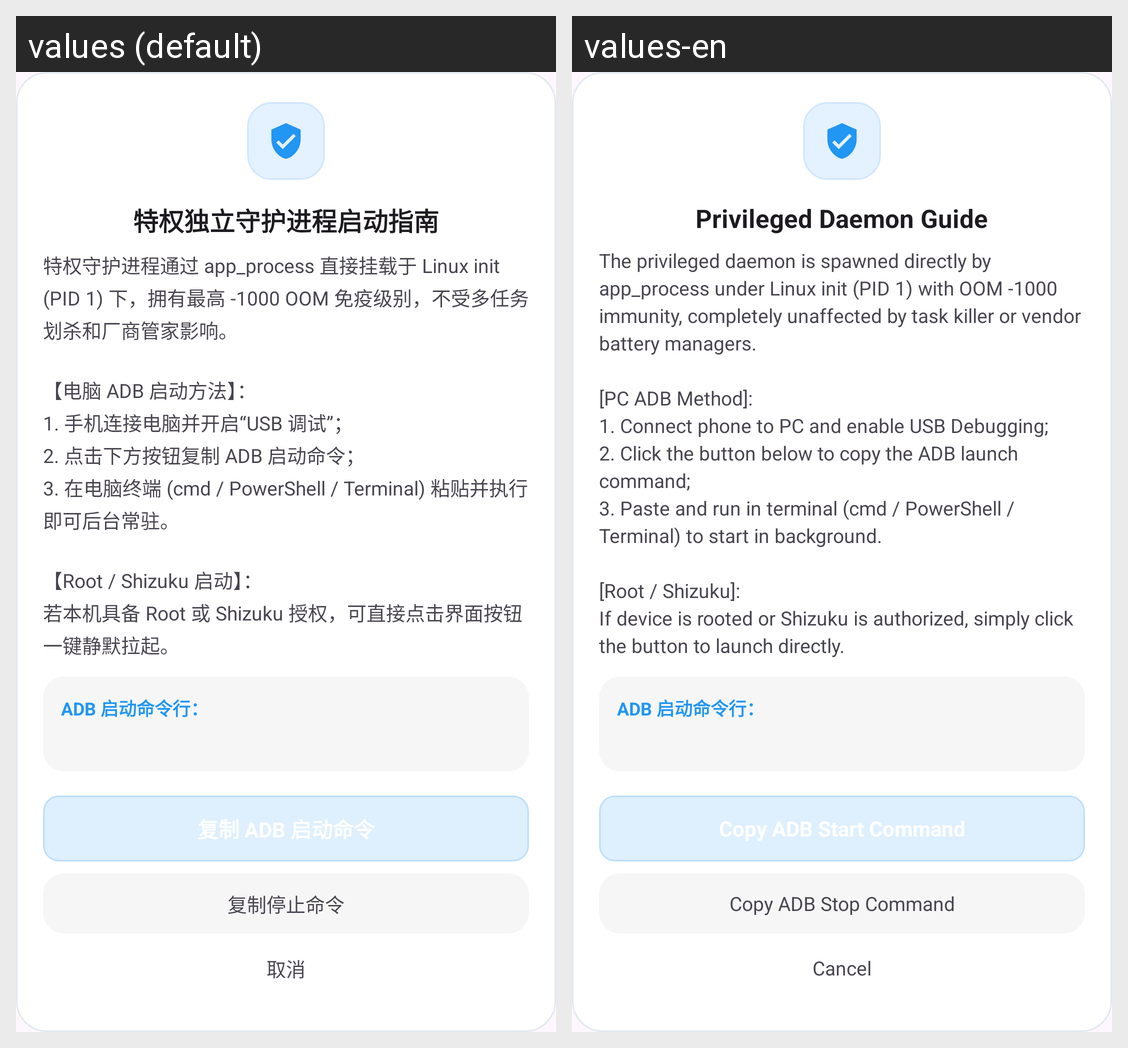

Translations of the strings shown on this Android screen, per locale in the grid:
Android screen res/layout/dialog_daemon_adb_guide.xml rendered under 2 locales, left to right: values (default), values-en. Device: Nexus 5 (rendered at 1080×1920; each locale shown at half size, 540×960, under a caption strip naming it); theme Theme.BatteryApp.
Strings drawn on this screen, with the default value and each locale's value (text and hints the layout hard-codes, and strings that could not be matched under every locale, appear in the picture but are not listed):

dialog_daemon_adb_title
  values: 特权独立守护进程启动指南
  values-en: Privileged Daemon Guide

dialog_daemon_adb_content
  values: 特权守护进程通过 app_process 直接挂载于 Linux init (PID 1) 下，拥有最高 -1000 OOM 免疫级别，不受多任务划杀和厂商管家影响。
      
      【电脑 ADB 启动方法】：
      1. 手机连接电脑并开启“USB 调试”；
      2. 点击下方按钮复制 ADB 启动命令；
      3. 在电脑终端 (cmd / PowerShell / Terminal) 粘贴并执行即可后台常驻。
      
      【Root / Shizuku 启动】：
      若本机具备 Root 或 Shizuku 授权，可直接点击界面按钮一键静默拉起。
  values-en: The privileged daemon is spawned directly by app_process under Linux init (PID 1) with OOM -1000 immunity, completely unaffected by task killer or vendor battery managers.
      
      [PC ADB Method]:
      1. Connect phone to PC and enable USB Debugging;
      2. Click the button below to copy the ADB launch command;
      3. Paste and run in terminal (cmd / PowerShell / Terminal) to start in background. …[clipped]

btn_copy_adb_cmd
  values: 复制 ADB 启动命令
  values-en: Copy ADB Start Command

btn_copy_adb_stop_cmd
  values: 复制停止命令
  values-en: Copy ADB Stop Command

cancel
  values: 取消
  values-en: Cancel
